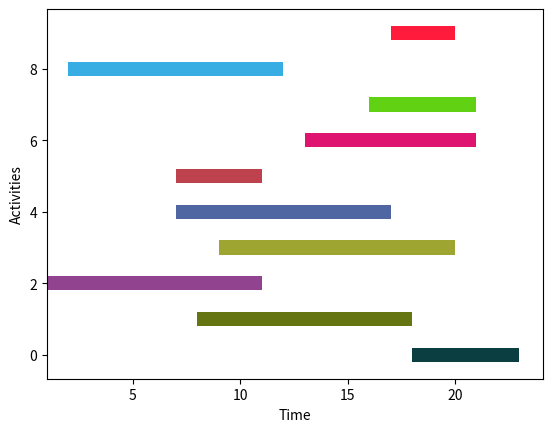
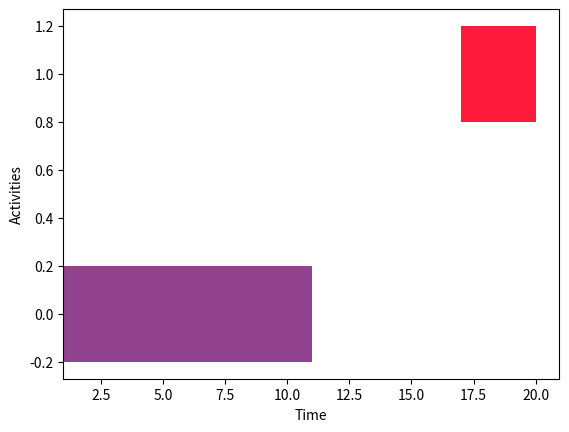

Here is the Python script that generated these plots, in order:
import matplotlib.pyplot as plt
import random

def display_planning(activities, file_name="planning.png"):
    plt.ylabel("Activities")
    plt.xlabel("Time")

    for i in range(len(activities)):
        (begin_hour, end_hour, color) = activities[i]
        plt.barh(i, end_hour - begin_hour, left=[begin_hour], height=0.4, color=color)
    
    plt.savefig(file_name)
    plt.clf()

def generate_planning(activities):
    sorted_activities = sorted(activities, key= lambda a : a[1])
    last_activity = None
    planning = []
    for activity in sorted_activities:
        (begin_hour, end_hour, _color) = activity

        if last_activity is None or begin_hour >= last_activity[1]:
            planning.append(activity)
            last_activity = activity

    return planning

def generate_random_activities(nb_activities):
    random.seed()

    rand_activities = []
    for i in range(nb_activities):
        begin_hour = random.randrange(0, 23)

        if begin_hour == 23:
            end_hour = 24
        else:
            end_hour = random.randrange(begin_hour + 1, 24)

        red = random.randrange(0, 255) / 255
        green = random.randrange(0, 255) / 255
        blue = random.randrange(0, 255) / 255

        new_activity = (begin_hour, end_hour, (red, green, blue))

        rand_activities.append(new_activity)
    
    return rand_activities


if __name__ == "__main__":
    print("Hello planning :D")

    # activities = [(1, 5), (2, 5), (1, 2), (3, 4)]
    activities = generate_random_activities(10)
    display_planning(activities, "activities.png")

    res_planning = generate_planning(activities)
    display_planning(res_planning, "planning.png")
    print(f"Res planning {res_planning}")
